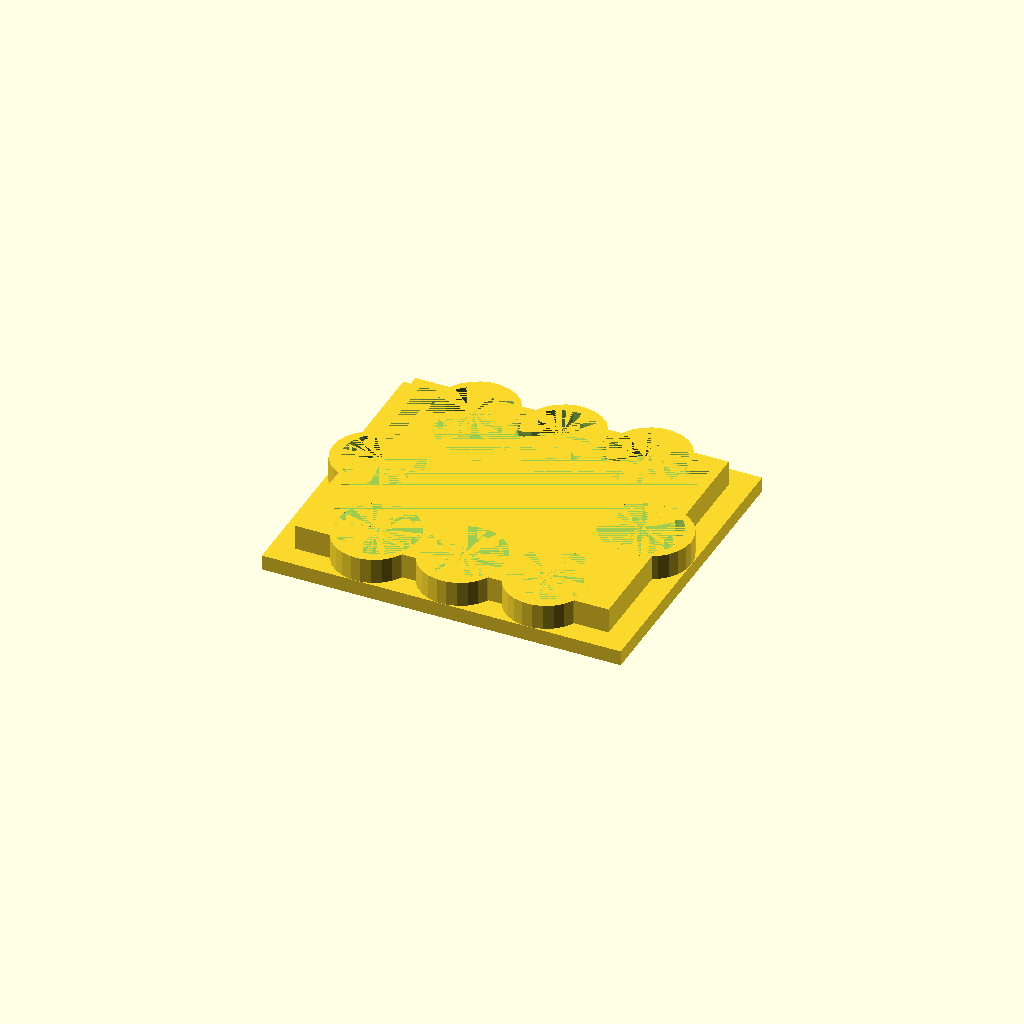
Cell 1: the model at its default parameters.
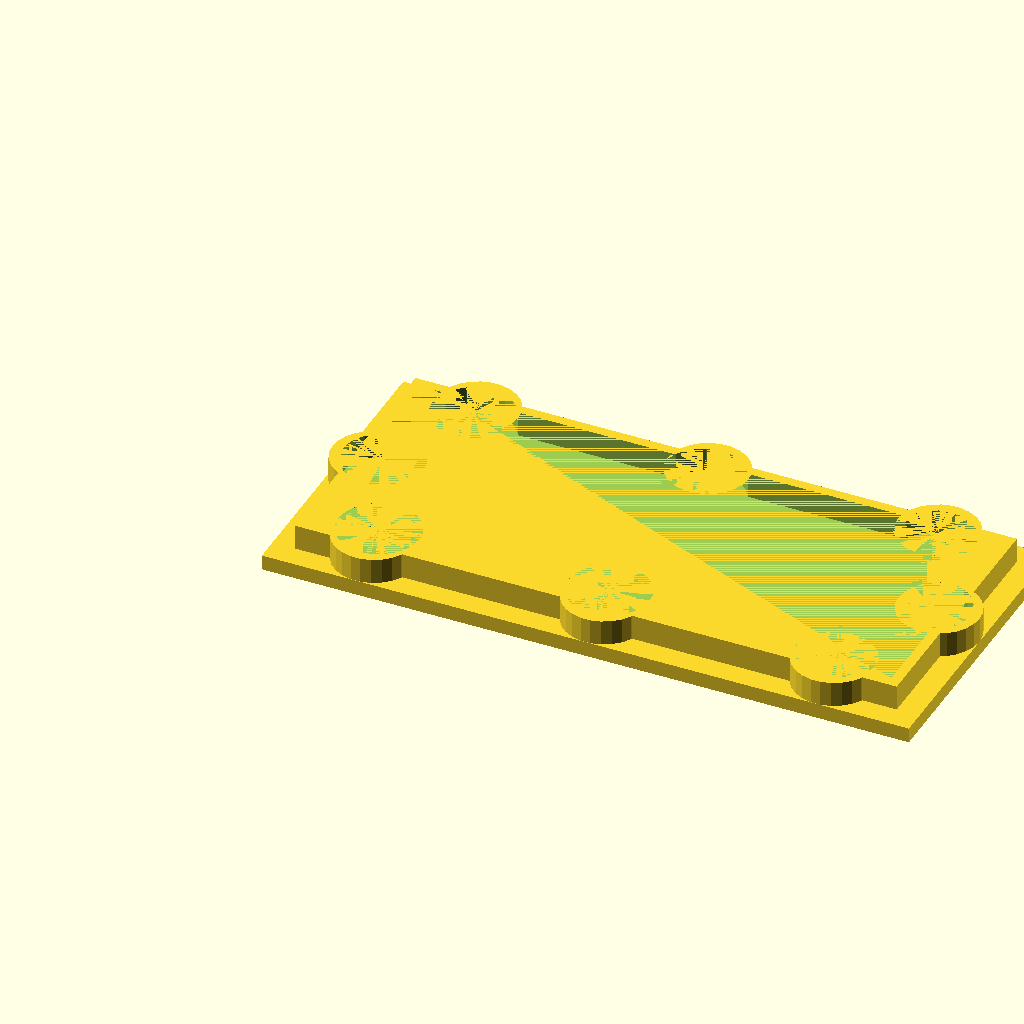
Cell 2 — length set to 114, the other parameters unchanged.
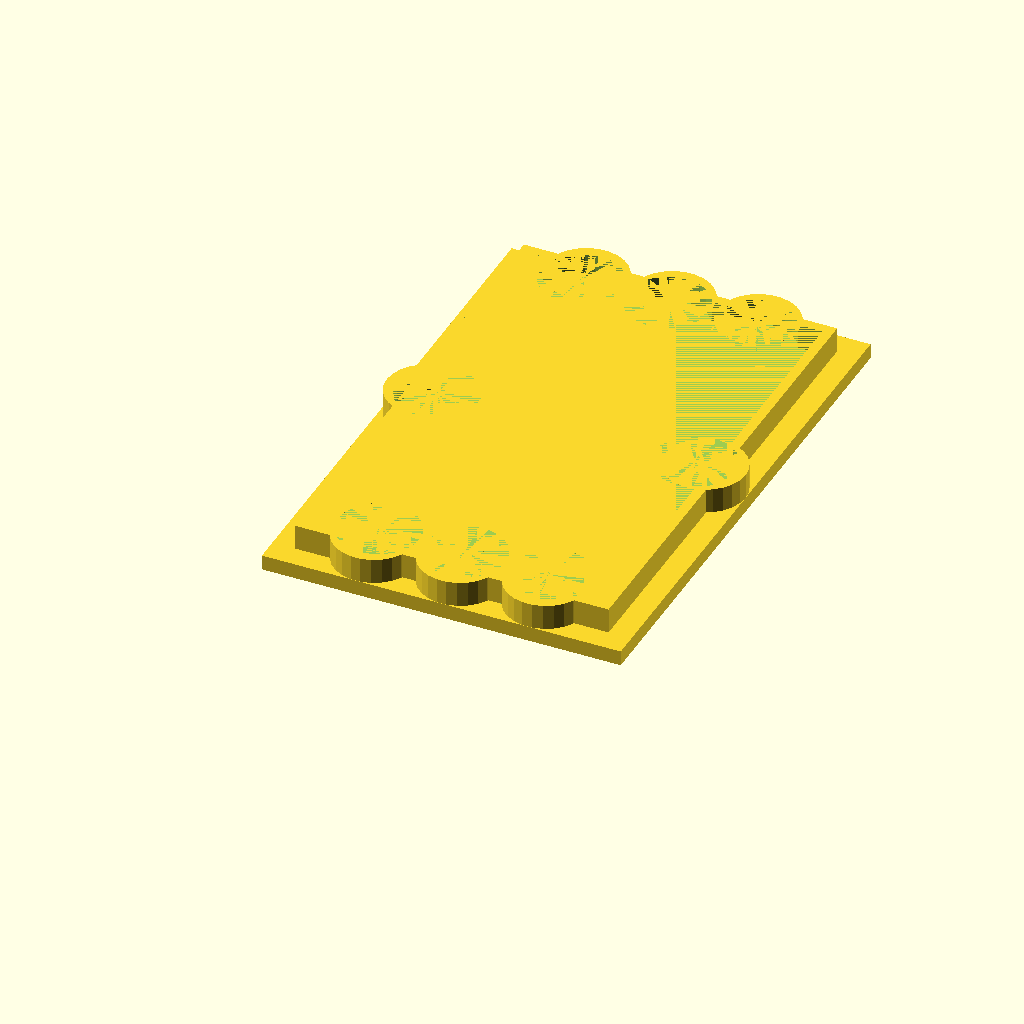
Cell 3: width = 92 (everything else at default).
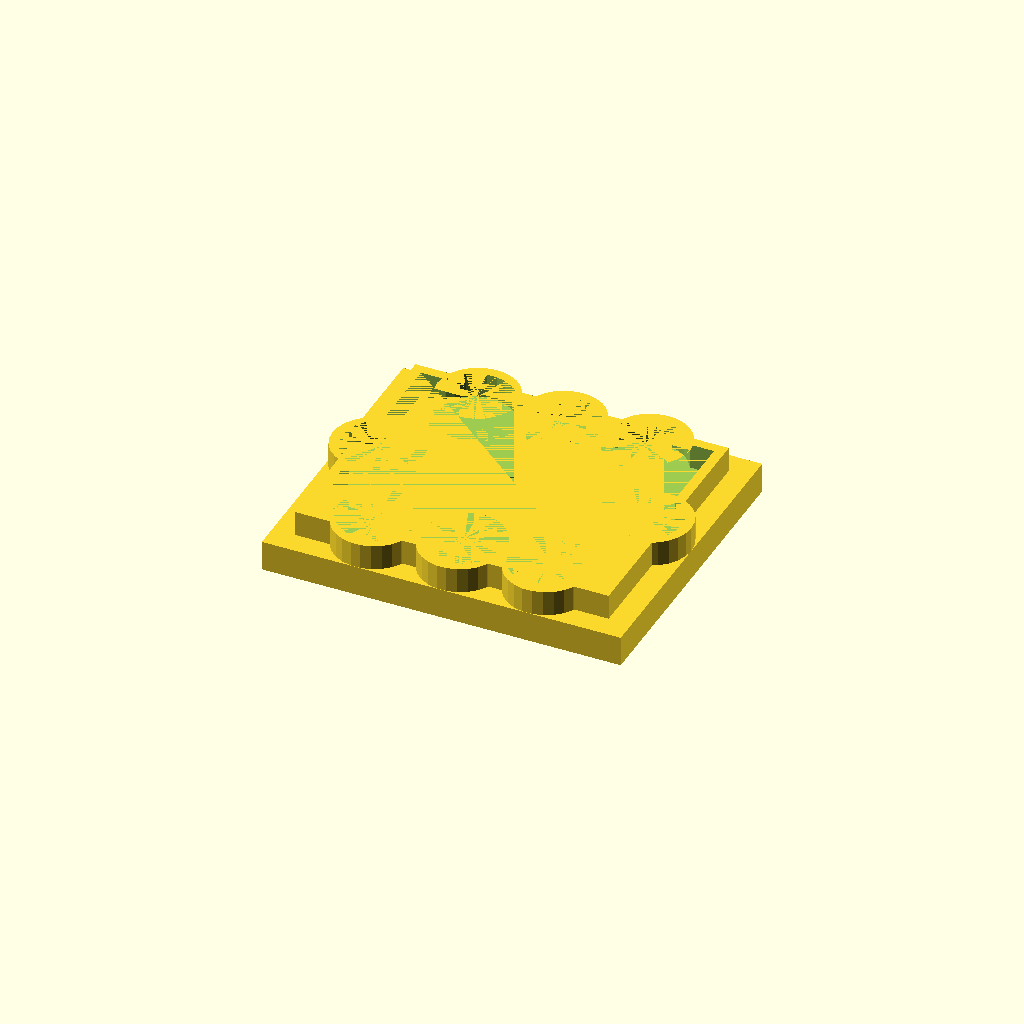
Cell 4: the same model with height = 6.
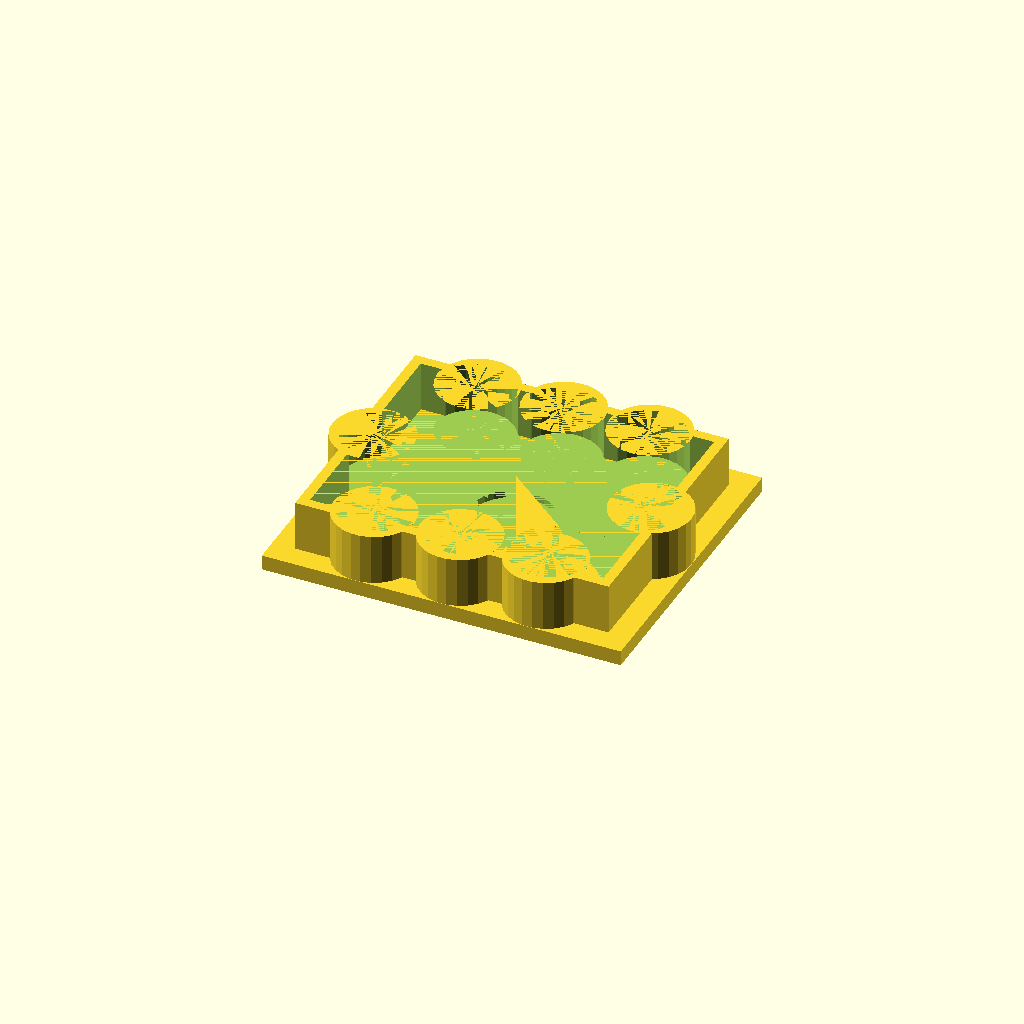
Cell 5: the same model with rimHeight = 10.
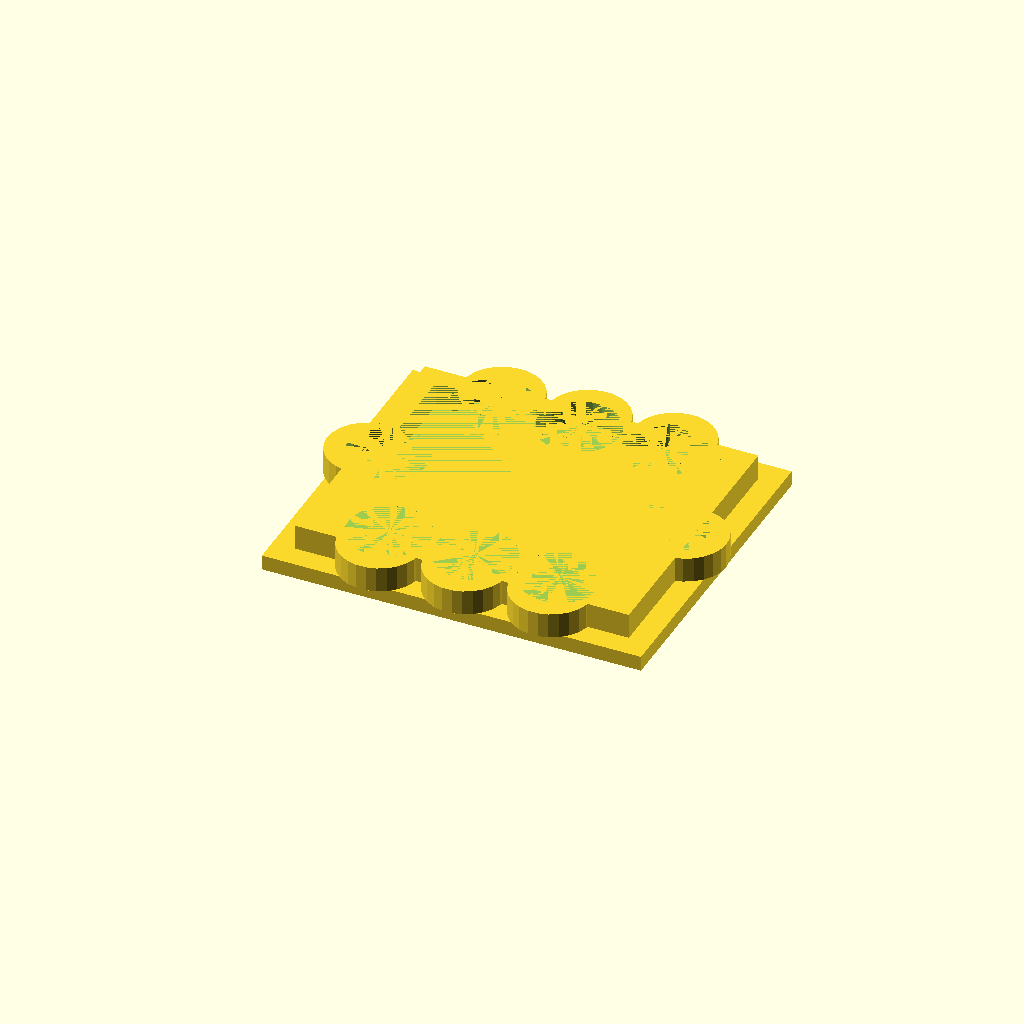
Cell 6 — rimThickness set to 4, the other parameters unchanged.
All cells are drawn from one camera (rotation 55°, 0°, 25°, orthographic, colour scheme Cornfield), so only the parameter changes between them.
OpenSCAD source file AlchemistsStandartTokenBoxLid.scad:
length = 57;
width = 46;
height = 3;
rimHeight = 5;
rimThickness = 2;
notchLength = 25;
//Based on washer size:
washerDiameter = 16.25;
washerHeight = 1.4;
rimPadding = 1;
totalHeight = height + rimHeight;

totalLength = length + rimThickness * 2 + rimPadding;
totalWidth = width + rimThickness * 2 + rimPadding;
extraLidForCircles = 4.5;

smallCircleOffset = 2.5;
smallCircleDiameter = 16;
union()
{
    difference() {
        translate([-extraLidForCircles, -extraLidForCircles, 0])
            cube([totalLength + 2 * extraLidForCircles, totalWidth + 2 * extraLidForCircles, height]);
        translate([totalLength/2, totalWidth/2, height - washerHeight])
            cylinder(washerHeight, d=washerDiameter);
    }
    
    difference() {
        translate([0, 0, height])
            cube([totalLength, totalWidth, rimHeight]);
        translate([rimThickness, rimThickness, height])
            cube([length + rimPadding, width + rimPadding, rimHeight]);
        LengthCircles();
        translate([0, totalWidth - 2 * (smallCircleDiameter/2 - smallCircleOffset), 0])
            LengthCircles();
        WidthCircles();
        translate([totalLength - 2 * (smallCircleDiameter/2 - smallCircleOffset), 0, 0])
            WidthCircles();
    }
    
    difference(){
        union()
        {
            translate([0, -rimThickness, 0])
                LengthCircles();
            translate([0, totalWidth - 2 * (smallCircleDiameter/2 - smallCircleOffset) + rimThickness, 0])
                LengthCircles();
            translate([-rimThickness, 0, 0])
                WidthCircles();
            translate([totalLength - 2 * (smallCircleDiameter/2 - smallCircleOffset) + rimThickness, 0, 0])
                WidthCircles();
        }
        translate([0, 0, height])
            cube([totalLength, totalWidth, rimHeight]);
        LengthCircles();
        translate([0, totalWidth - 2 * (smallCircleDiameter/2 - smallCircleOffset), 0])
            LengthCircles();
        WidthCircles();
        translate([totalLength - 2 * (smallCircleDiameter/2 - smallCircleOffset), 0, 0])
            WidthCircles();
    }
}


module LengthCircles()
{

spaceBetweenCircles = 3;
    translate([
        smallCircleDiameter/2 + spaceBetweenCircles + rimThickness + rimPadding,
        smallCircleDiameter/2 - smallCircleOffset,
        height])
            cylinder(rimHeight, d=smallCircleDiameter);

    translate([
        totalLength /2,
        smallCircleDiameter/2 - smallCircleOffset,
        height])
        cylinder(rimHeight, d=smallCircleDiameter);
    
    translate([
        totalLength - (smallCircleDiameter/2 + spaceBetweenCircles + rimThickness + rimPadding), 
        smallCircleDiameter/2 - smallCircleOffset,
        height])
        cylinder(rimHeight, d=smallCircleDiameter);
}


module WidthCircles()
{
    spaceBetweenCircles = 3;
    
    translate([smallCircleDiameter/2 - smallCircleOffset, totalWidth/2, height])
        cylinder(rimHeight, d=smallCircleDiameter);
}
Customizer parameters (derived from the source; name, type, default, range or options):
length: number, default 57
width: number, default 46
height: number, default 3
rimHeight: number, default 5
rimThickness: number, default 2
notchLength: number, default 25
washerDiameter: number, default 16.25
washerHeight: number, default 1.4
rimPadding: number, default 1
extraLidForCircles: number, default 4.5
smallCircleOffset: number, default 2.5
smallCircleDiameter: number, default 16
